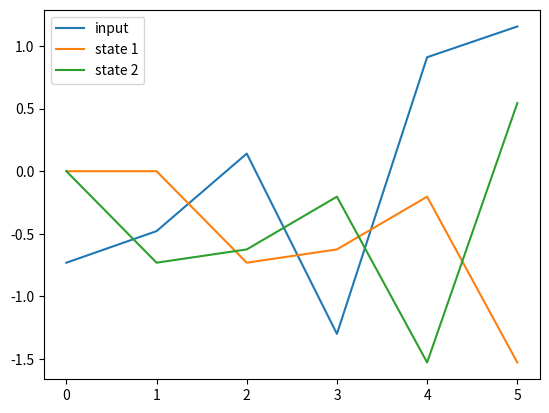
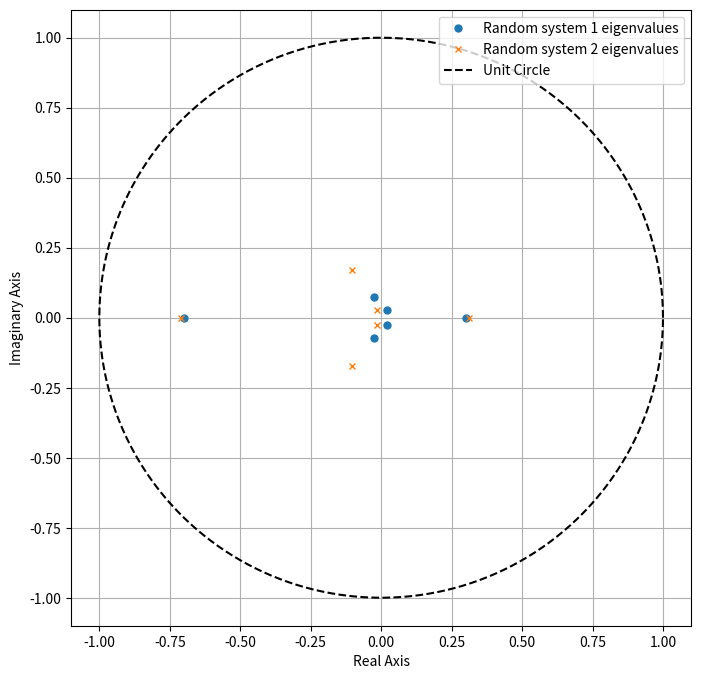
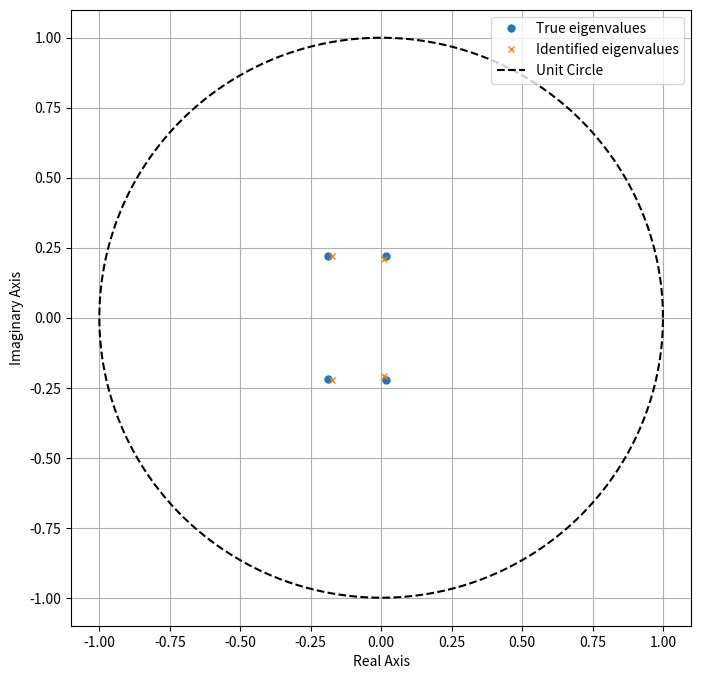
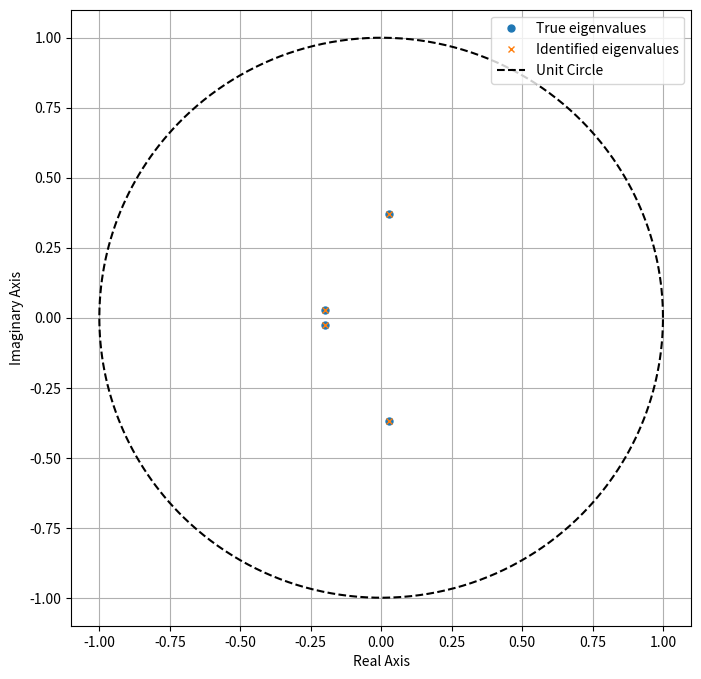
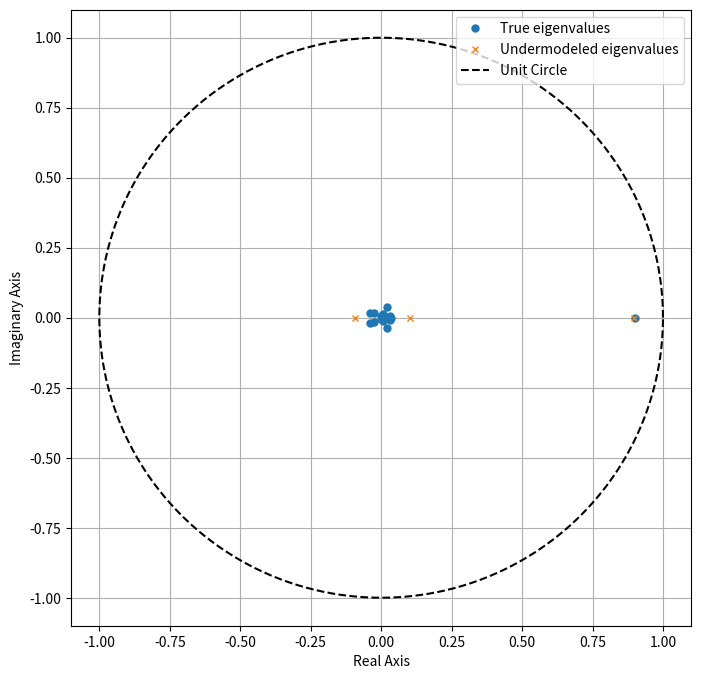

Reproduce these figures in Python, in order.
%matplotlib notebook
import matplotlib.pyplot as plt
import numpy as np
import scipy.linalg

a_known = np.array([[0,   1],
                    [0.3, 0.2]])
b_known = np.array([0, 1])

def make_state_trace(a_matrix, b_matrix, inpt, initial_state=None):
    """
    make_state_trace: for a given A and B matrices, initial condition, and input, "run" the system and 
    calculate the system state for each time step. The length of the trace will be the length of the input plus one.
    
    arguments:
        a_matrix: A matrix of the system (numpy ndarray, n by n)
        b_matrix: B matrix of the system (numpy ndarray, p by n)
        inpt: input (u) (numpy ndarray, T by p)
              initial_state: initial state for the system (numpy ndarray, n by 1). If no initial state is provided, 
              the initial state will be the origin.
    
    returns:
        state_trace: a numpy ndarray containing the state at 
                     each time step that was run (numpy ndarray, T+1 by n).
    """
    n_states = np.shape(a_matrix)[0]
    n_timesteps = np.shape(inpt)[0]
    state_trace = np.zeros((n_timesteps + 1, n_states))

    state_trace[0] = initial_state if initial_state is not None else np.zeros(n_states)
    for i in range(n_timesteps):
        state_trace[i + 1] = a_matrix @ state_trace[i] + (b_matrix * inpt[i]).squeeze()
    return state_trace

def random_input(t, n_inputs, mean=0, std=1):
    """
    random_input: given a time sequence t, generate a random input trace. Each entry of the trace will be sampled
                  from a Gaussian distribution with the given mean and standard deviation.
    """
    random_trace = np.random.normal(loc=mean, scale=std, size=(len(t), n_inputs))
    return random_trace

k = 6
t = np.arange(k)

u_trace = random_input(t, 1)
# How did I know to make u1 into a numpy ndarray with dimensions (k,1)? Well, the documentation of make_state_trace 
# says that's how it needs the input trace argument to be.

x_trace = make_state_trace(a_known, b_known, u_trace)

# Let's see what the state trace looks like.
plt.plot(t, u_trace, label='input')
plt.plot(t, x_trace[:-1,0], label='state 1')
plt.plot(t, x_trace[:-1,1], label='state 2')
plt.legend(loc='best')

def identify_system(state_trace, inpt):
    """
    identify_system: given an input and the state trace it generated, determine the A and B matrices 
                     of the system that was used to generate the state trace.
    
    arguments:
        state_trace: the state data.
        inpt: the input data:
        
    returns:
        a_identified: the A matrix identified from the state and input data (numpy ndarray)
        b_identified: the B matrix identified from the state and input data (numpy ndarray)
    """

    # set up least-squares equation from state and input data
    n_states = np.shape(state_trace)[1]
    lsq_b = state_trace[1:, :]
    lsq_a = np.concatenate((state_trace[:-1], inpt), axis=1)
    # solve the least-squares problem. Output should be [A B]^T
    # YOUR CODE HERE
    # Based on the code around it, it looks like your code needs to produce two variables called a_identified
    # and b_identified.
    ab_identified, _, _, _ = np.linalg.lstsq(lsq_a, lsq_b, rcond=None)
    # What else does your code need to do? Well, let's look at the documentation. You need to return two variables,
    # a_identified and b_identified, and they both need to be numpy matrices.
    a_identified = ab_identified[:n_states]
    b_identified = ab_identified[n_states:]
    
    return a_identified, b_identified


a_identified, b_identified = identify_system(x_trace, u_trace)
print('identified A matrix:')
print(a_identified)
print('identified B matrix:')
print(b_identified)

from itertools import combinations  # Huge shoutout to the combinatorial iterators in itertools, 
                                    # some of Python's lesser-known magic problem solvers.

def make_random_system(n_states, n_inputs, z_min=0.0, z_max=1.0, must_have_real_eigenvalues=[], 
                       must_have_complex_eigenvalues=[], ccf=False):
    """
    make_random_system: make a random A and B matrix, whose eigenvalues $z$ lie in the annulus 
    $z_{min}<=|z|<=z_{max}$, occurring as complex conjugate pairs, plus at most one purely real. 
    Additionally, a number of "must-have" eigenvalues can be specified that the system is guaranteed to have, 
    which need not lie in the annulus.
    
    Specify ccf=True if you want the system to be given in controllable canonical form.
    
    arguments:
        n_states: the number of states you want the sytem to have.
        n_inputs: the number of inputs you want the system to have.
        z_min: the smallest allowable magnitude for the random eigenvalues.
        z_max: the largest allowable magnitude for the random eigenvalues.
        must_have_real_eigenvalues: a list of purely eigenvalues that the random system is guaranteed to have.
        must_have_complex_eigenvalues: a list of complex conjugate eigenvalues that the random system is guaranteed to have.
            You only need to specify one member of the conjugate pair-- the other is implied.
        ccf: whether or not you want the system matrices to be returned in controllable canonical form.
    
    returns:
        a_matrix: A-matrix of the random system.
        b_matrix: B-matrix of the random system.
    """
    n_random = n_states - np.size(must_have_real_eigenvalues) - 2 * np.size(must_have_complex_eigenvalues)
    assert n_random > 0, 'no random eigenvalues'
    n_real = n_random % 2
    n_conj_pairs = int(np.floor(n_random / 2))
    # This weird probability distribution over the eigenvalue magnitudes ensures that the eigenvalues will be distributed uniformly over the annulus.
    z_mags = np.sqrt(z_min ** 2 + np.random.rand(n_conj_pairs) * (z_max ** 2 - z_min ** 2))
    z_angles = 2 * np.pi * np.random.rand(n_conj_pairs)
    z_random_complex = z_mags * np.exp(1j * z_angles)
    z_complex = np.concatenate((z_random_complex, must_have_complex_eigenvalues))
    z_real = must_have_real_eigenvalues
    if n_real != 0:
        z_random_real = z_min + np.random.rand(n_real) * (z_max - z_min)
        z_real = np.concatenate((z_real, z_random_real))
    if ccf:
        z = np.concatenate((z_complex, z_real))
        a_matrix, b_matrix = make_ccf_system_from_eigenvalues(z)
    else:
        a_matrix, b_matrix = make_random_system_from_eigenvalues(z_real, z_complex)
    return a_matrix, b_matrix


def make_random_system_from_eigenvalues(eigvals_real, eigvals_complex, n_inputs=1):
    """
    Given a sequence of eigenvalues, make a random system at random that has those eigenvalues.
    
    arguments:
        eigvals_real: sequence of real eigenvalues the system is to have.
        eigvals_complex: sequence of complex eigenvalues the system is to have.
        
    returns:
        a_matrix: A matrix of the system, in CCF
        b_matrix: B matrix of the system, in CCF (i.e., all zeros except the last element, and the last element is 1)
    """
    n_states = len(eigvals_real) + 2 * len(eigvals_complex)
    diag_blocks = []
    for z in eigvals_real:
        z_block = np.array([[z]])
        diag_blocks.append(z_block)
    for z in eigvals_complex:
        a, b = np.real(z), np.imag(z)
        z_block = np.array([[a, b],
                            [-b, a]])
        diag_blocks.append(z_block)
    mcf_mat = scipy.linalg.block_diag(*diag_blocks)  # modal canonical form
    t_mat = np.random.rand(n_states, n_states) + np.identity(n_states)  # random transformation matrix
    a_matrix = np.linalg.inv(t_mat) @ mcf_mat @ t_mat
    b_matrix = np.random.rand(n_states, n_inputs)
    return a_matrix, b_matrix


def make_ccf_system_from_eigenvalues(eigvals):
    """
    Given a sequence of eigenvalues, make a system in controllable canonical form that has those eigenvalues.
    
    arguments:
        eigvals: sequence of eigenvalues
        
    returns:
        a_matrix: A matrix of the system, in CCF
        b_matrix: B matrix of the system, in CCF (i.e. all zeros except the last element, and the last element is 1)
    """
    n_states = len(eigvals)
    a_matrix = np.zeros((n_states, n_states))
    coeffs = roots2coeffs(eigvals)
    for i in range(n_states - 1):
        a_matrix[i, i + 1] = 1
    for i in range(n_states):
        a_matrix[n_states - 1, n_states - 1 - i] = -np.real(coeffs[i])
    b_matrix = np.zeros((n_states, 1))
    b_matrix[n_states - 1, 0] = 1
    return a_matrix, b_matrix


def roots2coeffs(roots):
    """
    roots2coeffs: given a list of roots, find the coefficients of the monic polynomial with those roots. 
    The roots can be complex.
    
    Specifically, for given roots [r_1, r_2, ..., r_n], we have the monic polynomial
    
    p(s) = (s-r_1)*(s-r_2)*...*(s-r_n)
         = s^n + a_{1}s^{n-1} + a_{2}s^{n-2} + ... + a_{n-1}s + a_n.
    
    This function returns the coefficients as list [a_{1}, a_{2}, ... a_{n}].
    
    arguments:
        roots: the polynomial roots (list of complex numbers)
        
    returns:
        coeffs: the coefficients, as described above (list)
        
    This function uses Vieta's formulas to calculate the coefficients. For additional info, check out the Wiki page:
    https://en.wikipedia.org/wiki/Vieta%27s_formulas
    """
    n = len(roots)
    coeffs = np.zeros(n, dtype=complex)
    for i in range(1, n + 1):
        a = list(combinations(roots, i))
        prods = np.prod(a, axis=1)
        s = np.sum(prods)
        coeffs[i - 1] = np.power(-1, i) * s
    return coeffs


def plot_eigenvalues(a_matrices, labels=None):
    """
    plot_poles: given an list A matrix, find their eigenvalues and plot them on the complex plane. 
    Additionally, the unit circle is plotted as a dashed line. Additionally, each A matrix can be given a label, 
    which will be used to identify that matrix's eigenvalues in a legend.
    
    arguments:
        a_matrices: the system A-matrices.
        labels: list of legend entries, one for each A matrix.
    
    returns:
        None
    """
    markers=['o','x','1','8','*','+']
    fig = plt.figure(figsize=(8, 8))    
    for i, a_matrix in enumerate(a_matrices):
        eigenvalues = np.linalg.eigvals(a_matrix)
        if labels:
            label = labels[i]
        else:
            label=''
        plt.plot(np.real(eigenvalues), np.imag(eigenvalues), linestyle='None', marker=markers[i], ms=5, label=label)
    t = np.linspace(0, 2 * np.pi, 1000)
    plt.plot(np.cos(t), np.sin(t), 'k--', label="Unit Circle")
    plt.xlabel("Real Axis")
    plt.ylabel("Imaginary Axis")
    if labels:
        plt.legend(loc='upper right')
    plt.grid(True)
    return None

a_rand_1, b_rand_1 = make_random_system(6, 1, z_min=0,z_max=0.2, must_have_real_eigenvalues=[0.3, -0.7])
a_rand_2, b_rand_2 = make_random_system(6, 1, z_min=0,z_max=0.2, must_have_real_eigenvalues=[0.31, -0.71])
plot_eigenvalues([a_rand_1, a_rand_2], labels=['Random system 1 eigenvalues', 'Random system 2 eigenvalues'])

a_known = np.array([[0, 1],
                    [0.3, 0.2]])
b_known = np.array([0, 1])
t_mat = np.array([[3, 1],
                  [5, 2]])

def transform_state_trace(state_trace, transformation_matrix=None):
    """
    transform_state_trace: given a state trace, apply linear transformation to the states.
    If no transformation is specified, one will be chosen at random.
    
    arguments:
        state_trace: the state trace to be rotated.
        transformation_matrix: if given, the matrix that specifies the transformation that is to be applied.
    
    returns:
        transformed_state_trace: the state trace, with the transformation applied.
    """
    n_states = state_trace.shape[1]
    t_mat = np.random.rand(n_states, n_states) + np.identity(n_states) if transformation_matrix is not None else transformation_matrix
    transformed_state_trace = state_trace @ t_mat.T
    return transformed_state_trace

k = 10
t = t = np.arange(k)

u_trace = random_input(t, 1)

x_trace = make_state_trace(a_known, b_known, u_trace)
tx_trace = transform_state_trace(x_trace, t_mat)

a_identified, b_identified = identify_system(tx_trace, u_trace)
print("a_identified:")
print(a_identified)
print("b_identified:")
print(b_identified)

print(np.linalg.eigvals(a_known))
print(np.linalg.eigvals(a_identified))

def corrupt_state_trace(state_trace, noise_std=1.0):
    """
    corrupt_state_trace: corrupt a state trace by addding discrete-time Gaussian white noise to it.
    
    arguments:
        state_trace: the state trace to be corrupted.
        noise_std: standard deviation of the noise. You can think of this as the "magnitude" of the noise. 
                   For example, if noise_std=1, then the noise will usually be between -3 and 3.
    
    returns: 
        corrupted_state_trace: the given state trace, plus the noise as specified.
    """
    noise = np.random.normal(loc=0.0, scale=noise_std, size=np.shape(state_trace))
    corrupted_state_trace = state_trace + noise
    return corrupted_state_trace


n = 4  # number of state variables in the random system
a_known, b_known = make_random_system(n, 1, z_min=0, z_max=0.6)

k = 1000
t = np.arange(k)

sigma = 0.01  # how much noise there is

u_trace = random_input(t, 1)

x_trace = make_state_trace(a_known, b_known, u_trace)
noisy_x_trace = corrupt_state_trace(x_trace, noise_std=sigma)

a_identified, b_identified = identify_system(noisy_x_trace, u_trace)


plot_eigenvalues([a_known, a_identified], ['True eigenvalues', 'Identified eigenvalues'])

def make_output_trace(a_matrix, b_matrix, c_matrix, inpt, initial_state=None):
    """
    make_output_trace: for a given A, B, and C matrices, initial condition, and input, "run" the system and calculate the system output for each time step. The length of the trace will be the length of the input.
    
    arguments:
        a_matrix: A matrix of the system (numpy ndarray, n by n)
        b_matrix: B matrix of the system (numpy ndarray, p by n)
        c_matrix: C matrix of the system (numpy ndarray, q by n)
        inpt: input (u) (numpy ndarray, T by p)
        initial_state: initial state for the system (numpy ndarray, n by 1)
    
    returns:
        state_trace: a numpy ndarray containing the state at each time step that was run (numpy ndarray, T by q).
    """
    state_trace = make_state_trace(a_matrix, b_matrix, inpt, initial_state)
    output_trace = state_trace @ c_matrix.T
    return output_trace

def identify_system_from_output(output_trace, inpt, n_states):
    """
    identify_system_from_output: given an input to a system and the corresponding output, identify the system that 
    was used to transfer the input to the output. The system is identified as an A matrix in Observable Canonical Form,
    plus a B matrix.
    
    arguments:
        output_trace: the output data.
        inpt: the input data:
        
    returns:
        a_identified: the A matrix identified from the state and input data.
        b_identified: the B matrix identified from the state and input data.
    
    """
    
    # set up least-squares equation from state and input data
    k = np.shape(output_trace)[0]
    assert k > n_states, 'Not enough data for output system ID with the desired number of states.'
    n_inputs = np.shape(inpt)[1]
    
    lsq_a = np.zeros((k-n_states, n_states+n_states*n_inputs))
    for j in range(k-n_states):
        lsq_a[j, :n_states] = output_trace[j:j + n_states].T[0]
        for w in range(n_inputs):
            lsq_a[j, n_states + w * n_inputs:n_states + (w + 1) * n_states] = inpt[j:j + n_states, w].T
        
    lsq_b = output_trace[n_states:,:]
    
    alphab_identified, residuals, rank, s = np.linalg.lstsq(lsq_a, lsq_b, rcond=None)
    alpha_identified = alphab_identified[:n_states]
    b_identified = alphab_identified[n_states:].reshape((n_states, n_inputs))
    a_identified = np.zeros((n_states, n_states))
    for j in range(n_states - 1):
        a_identified[j + 1, j] = 1
        a_identified[j, n_states - 1] = alpha_identified[j]
    a_identified[n_states - 1, n_states - 1] = alpha_identified[n_states - 1]
    return a_identified, b_identified

n = 4  # number of state variables in the random system
a_known, b_known = make_random_system(n, 1, z_min=0, z_max=0.6)
c_known = np.zeros((1, n))
c_known[-1] = 1  # c_known = [0 0 0 ... 0 1]

k = 15
t = np.arange(k)
u_trace = random_input(t, 1)
y_trace = make_output_trace(a_known, b_known, c_known, u_trace)

a_identified, b_identified = identify_system_from_output(y_trace, u_trace, n)

plot_eigenvalues([a_known, a_identified], ['True eigenvalues', 'Identified eigenvalues'])

n = 16  # number of state variables in the random system
a_known, b_known = make_random_system(n, 1, z_min=0, z_max=0.05, must_have_real_eigenvalues=[0.9])

k = 100
t = np.arange(k)

u_trace = random_input(t, 1)

x_trace = make_state_trace(a_known, b_known, u_trace)

q = 3
um_x_trace = x_trace[:, :q]  # take the first q states

a_um, b_um = identify_system(um_x_trace, u_trace)

plot_eigenvalues([a_known, a_um], ['True eigenvalues', 'Undermodeled eigenvalues'])